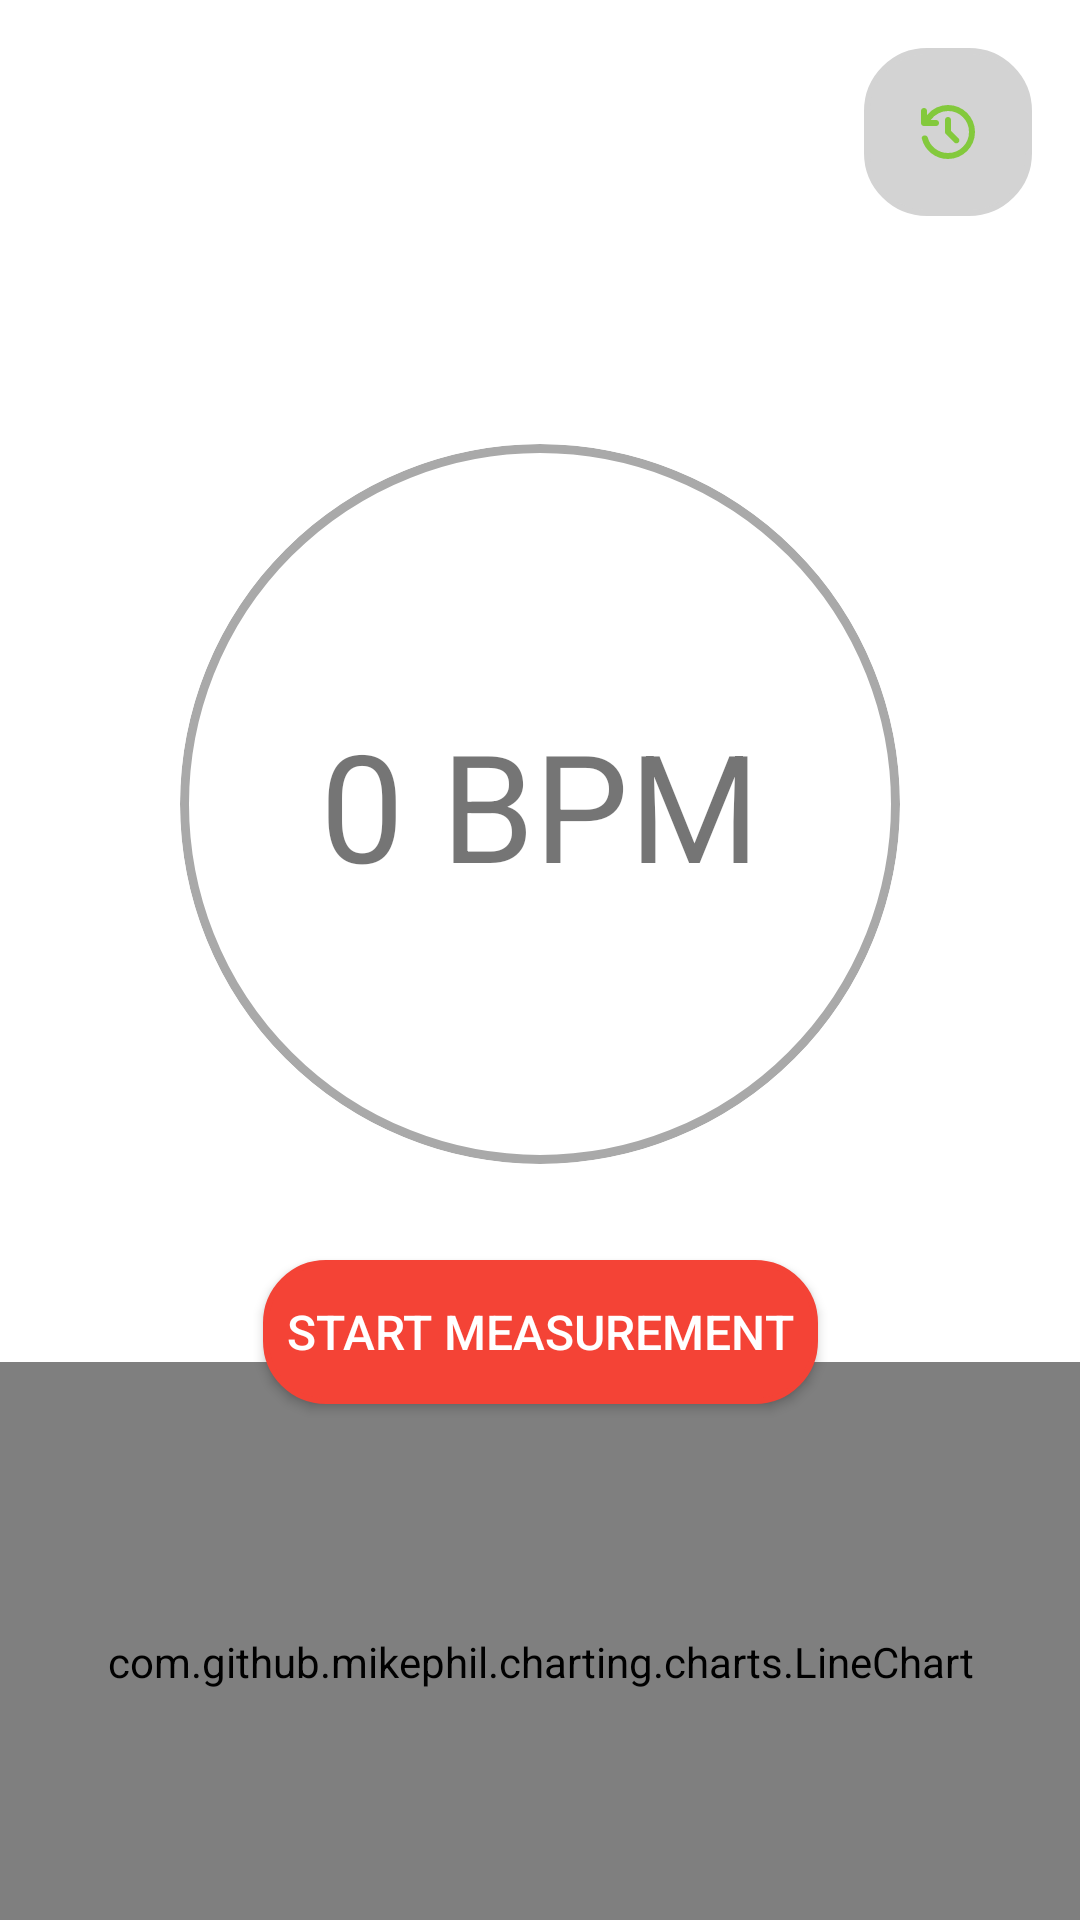

Here is an Android app screen rendered from its layout file. Give the layout XML and the strings, colors and styles it references.
<!-- AndroidManifest.xml: application theme Theme.Saht -->
<!-- res/layout/fragment_heart_rate.xml -->
<?xml version="1.0" encoding="utf-8"?>
<androidx.constraintlayout.widget.ConstraintLayout
    xmlns:android="http://schemas.android.com/apk/res/android"
    xmlns:app="http://schemas.android.com/apk/res-auto"
    xmlns:tools="http://schemas.android.com/tools"
    android:layout_width="match_parent"
    android:layout_height="match_parent"
    android:fitsSystemWindows="true"
    tools:context=".heartRate.view.HeartRateFragment">

    <LinearLayout
        android:id="@+id/ll_history"
        android:layout_width="wrap_content"
        android:layout_height="wrap_content"
        app:layout_constraintTop_toTopOf="parent"
        app:layout_constraintEnd_toEndOf="parent"
        android:background="@drawable/bg_button_cornered_solid_red"
        android:backgroundTint="@color/light_grey"
        android:layout_marginTop="16dp"
        android:layout_marginEnd="16dp">
        <ImageButton
            android:id="@+id/iv_history"
            android:layout_width="40dp"
            android:layout_height="40dp"
            android:src="@drawable/ic_history_24"
            android:backgroundTint="#00000000"
            tools:ignore="ContentDescription" />
    </LinearLayout>

    <com.google.android.material.progressindicator.CircularProgressIndicator
        android:id="@+id/progressBpm"
        android:layout_width="240dp"
        android:layout_height="240dp"
        app:layout_constraintTop_toTopOf="@id/bpmCircle"
        app:layout_constraintStart_toStartOf="@id/bpmCircle"
        app:layout_constraintEnd_toEndOf="@id/bpmCircle"
        app:layout_constraintBottom_toBottomOf="@id/bpmCircle"
        android:progress="0"
        android:max="30"
        android:indeterminate="false"
        app:indicatorColor="#000000"
        app:indicatorSize="248dp"
        android:visibility="gone"
        android:layout_centerInParent="true"
        app:trackColor="#4CAF50"
        app:trackThickness="10dp"
        app:indicatorDirectionCircular="clockwise"/>

    <androidx.constraintlayout.widget.ConstraintLayout
        android:id="@+id/bpmCircle"
        android:layout_width="240dp"
        android:layout_height="240dp"
        app:layout_constraintTop_toTopOf="parent"
        app:layout_constraintBottom_toBottomOf="parent"
        app:layout_constraintStart_toStartOf="parent"
        app:layout_constraintEnd_toEndOf="parent"
        android:layout_marginBottom="104dp"
        android:background="@drawable/bg_circular"
        android:clipToOutline="true">

        <androidx.constraintlayout.widget.ConstraintLayout
            android:layout_width="match_parent"
            android:layout_height="match_parent"
            app:layout_constraintTop_toTopOf="parent"
            app:layout_constraintBottom_toBottomOf="parent"
            app:layout_constraintStart_toStartOf="parent"
            app:layout_constraintEnd_toEndOf="parent">

            <SurfaceView
                android:id="@+id/preview"
                android:layout_width="match_parent"
                android:layout_height="match_parent"
                android:visibility="gone"
                app:layout_constraintTop_toTopOf="parent"
                app:layout_constraintBottom_toBottomOf="parent"
                app:layout_constraintStart_toStartOf="parent"
                app:layout_constraintEnd_toEndOf="parent" />

            <TextView
                android:id="@+id/tv_heartRate"
                android:layout_width="wrap_content"
                android:layout_height="wrap_content"
                android:text="@string/bpm_placeholder"
                android:textSize="50sp"
                android:layout_gravity="center"
                app:layout_constraintBottom_toBottomOf="parent"
                app:layout_constraintLeft_toLeftOf="parent"
                app:layout_constraintRight_toRightOf="parent"
                app:layout_constraintTop_toTopOf="parent" />

            <TextView
                android:id="@+id/tv_finger_detect"
                android:layout_width="wrap_content"
                android:layout_height="wrap_content"
                android:gravity="center"
                android:textSize="16sp"
                app:layout_constraintTop_toBottomOf="@+id/tv_heartRate"
                app:layout_constraintStart_toStartOf="parent"
                app:layout_constraintEnd_toEndOf="parent"
                tools:ignore="SmallSp" />
        </androidx.constraintlayout.widget.ConstraintLayout>
    </androidx.constraintlayout.widget.ConstraintLayout>

    <Button
        android:id="@+id/btn_measure"
        android:layout_width="wrap_content"
        android:layout_height="wrap_content"
        android:background="@drawable/bg_button_cornered_solid_red"
        android:backgroundTint="@color/red_500"
        android:text="@string/start_monitoring"
        android:textColor="#FFFFFF"
        android:textSize="16sp"
        android:layout_marginTop="32dp"
        app:layout_constraintTop_toBottomOf="@id/bpmCircle"
        app:layout_constraintStart_toStartOf="parent"
        app:layout_constraintEnd_toEndOf="parent"
        android:layout_marginBottom="16dp" />













    <com.github.mikephil.charting.charts.LineChart
        android:id="@+id/lineChart"
        android:layout_width="match_parent"
        android:layout_height="200dp"
        app:layout_constraintTop_toBottomOf="@+id/btn_measure"
        app:layout_constraintBottom_toBottomOf="parent"
        app:layout_constraintStart_toStartOf="parent"
        app:layout_constraintEnd_toEndOf="parent" />

</androidx.constraintlayout.widget.ConstraintLayout>
<!-- resources referenced by this layout -->
<resources>
  <color name="light_grey">#D3D3D3</color>
  <color name="red_500">#F44336</color>
  <!-- drawable bg_button_cornered_solid_red (drawable) -->
  <?xml version="1.0" encoding="utf-8"?>
  <shape xmlns:android="http://schemas.android.com/apk/res/android"
      android:shape="rectangle">
      <solid android:color="@color/red_500" /> 
      <corners android:radius="20dp" /> 
      <stroke
          android:width="2dp"
          android:color="@color/red_500" /> 
      <padding
          android:left="8dp"
          android:top="8dp"
          android:right="8dp"
          android:bottom="8dp" /> 
  </shape>
  <!-- drawable bg_circular (drawable) -->
  <?xml version="1.0" encoding="utf-8"?>
  <shape xmlns:android="http://schemas.android.com/apk/res/android"
      android:shape="oval">
      <stroke
          android:width="3dp"
          android:color="#A9A9A9" />
      <size
          android:width="120dp"
          android:height="120dp" />
  </shape>
  <!-- drawable ic_history_24 (drawable) -->
  <vector xmlns:android="http://schemas.android.com/apk/res/android" android:alpha="0.85" android:autoMirrored="true" android:height="24dp" android:tint="#73C620" android:viewportHeight="960" android:viewportWidth="960" android:width="24dp">
        
      <path android:fillColor="@android:color/white" android:pathData="M480,840Q354,840 257,763.5Q160,687 131,568Q127,553 137,540.5Q147,528 164,526Q180,524 193,532Q206,540 211,556Q235,646 310,703Q385,760 480,760Q597,760 678.5,678.5Q760,597 760,480Q760,363 678.5,281.5Q597,200 480,200Q411,200 351,232Q291,264 250,320L320,320Q337,320 348.5,331.5Q360,343 360,360Q360,377 348.5,388.5Q337,400 320,400L160,400Q143,400 131.5,388.5Q120,377 120,360L120,200Q120,183 131.5,171.5Q143,160 160,160Q177,160 188.5,171.5Q200,183 200,200L200,254Q251,190 324.5,155Q398,120 480,120Q555,120 620.5,148.5Q686,177 734.5,225.5Q783,274 811.5,339.5Q840,405 840,480Q840,555 811.5,620.5Q783,686 734.5,734.5Q686,783 620.5,811.5Q555,840 480,840ZM520,464L620,564Q631,575 631,592Q631,609 620,620Q609,631 592,631Q575,631 564,620L452,508Q446,502 443,494.5Q440,487 440,479L440,320Q440,303 451.5,291.5Q463,280 480,280Q497,280 508.5,291.5Q520,303 520,320L520,464Z"/>
      
  </vector>
  <string name="bpm_placeholder">0 BPM</string>
  <string name="start_monitoring">Start Measurement</string>
  <style name="Theme.Saht" parent="Theme.MaterialComponents.DayNight.NoActionBar">
          
          <item name="colorOnPrimary">@color/black</item>
          <item name="colorOnSecondary">@color/dark_grey</item>
  
          
          <item name="colorPrimary">@color/green_500</item>
          <item name="colorPrimaryVariant">@color/green_700</item>
  
          
          <item name="colorSecondary">@color/red_500</item>
          <item name="colorSecondaryVariant">@color/red_700</item>
  
          
          <item name="android:statusBarColor">?attr/colorPrimaryVariant</item>
          <item name="android:navigationBarColor">?attr/colorPrimary</item>
  
          
      </style>
  <color name="black">#FF000000</color>
  <color name="dark_grey">#A9A9A9</color>
  <color name="green_500">#4CAF50</color>
  <color name="green_700">#388E3C</color>
  <color name="red_700">#D32F2F</color>
</resources>
